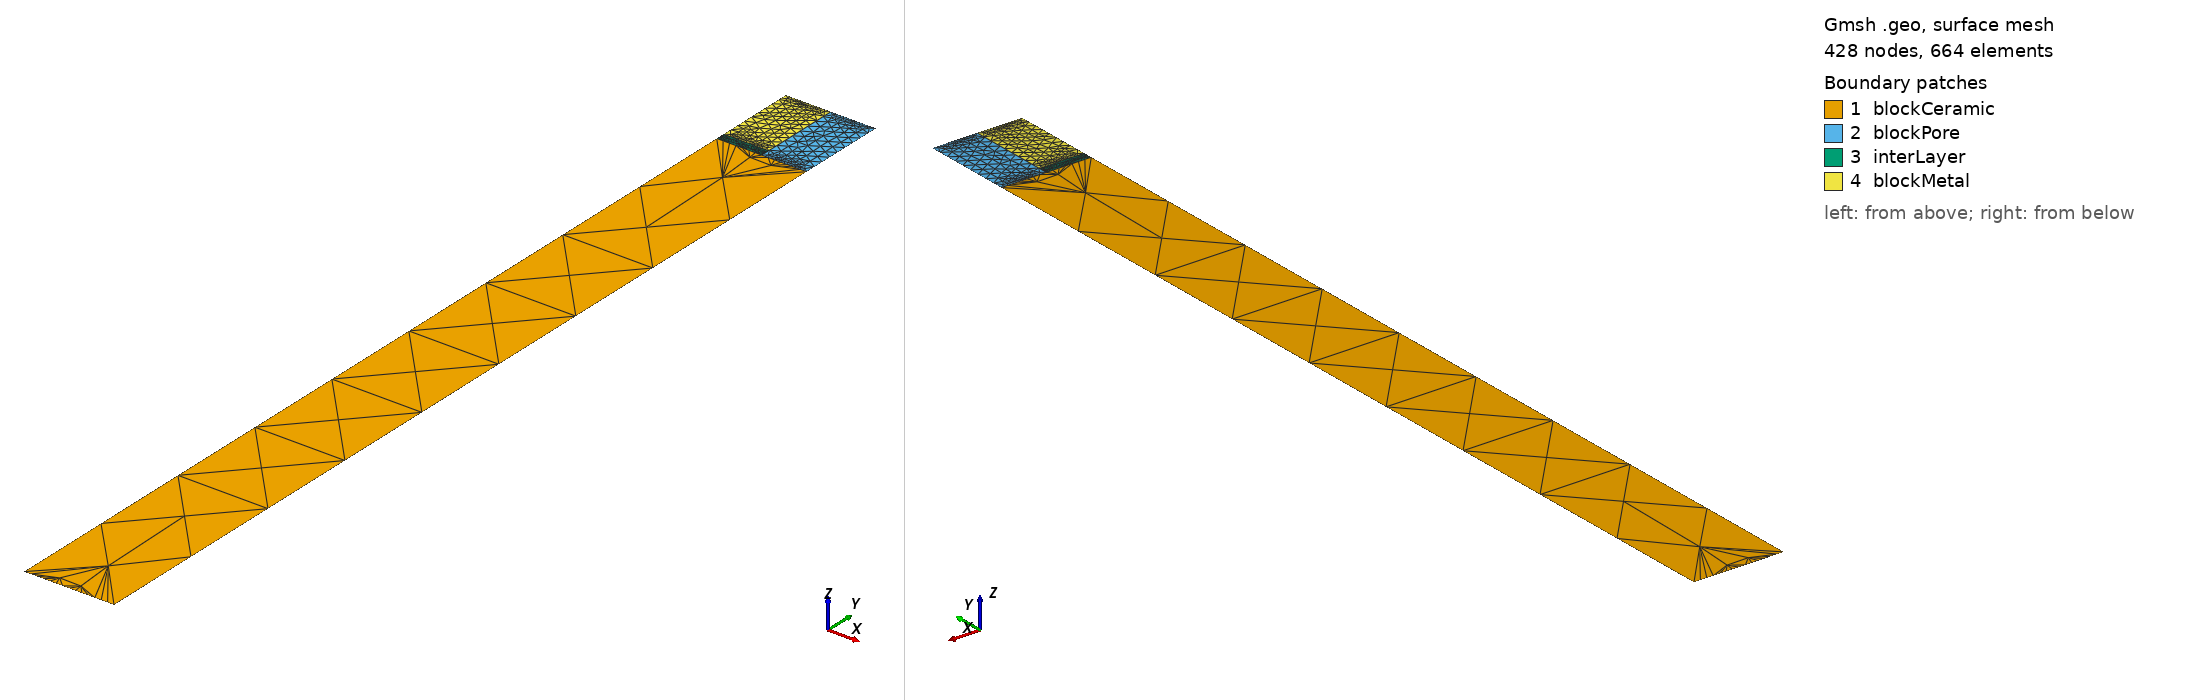

Gmsh geometry script, surface-meshed: 428 nodes, 664 surface elements. Boundary patches (legend numbers): 1 blockCeramic, 2 blockPore, 3 interLayer, 4 blockMetal. Left view from above one corner, right view from below the opposite corner. Legend entries are the model's physical surfaces. The drawing asked Gmsh for element sizes between 1% and 20% of the model's largest extent; the script's own settings can give other sizes.

=== test.geo (drawn) ===
//+
SetFactory("OpenCASCADE");
Rectangle(1) = {0, -10, 0, 1, 10, 0};
//+
Rectangle(2) = {0.5, 0, 0, 0.5, 1, 0};
//+
Rectangle(3) = {0.0, 0, 0, 0.5, 0.1, 0};
//+
Rectangle(4) = {0.0, 0.1, 0, 0.5, 0.9, 0};
//+
Physical Surface("blockCeramic") = {1};
//+
Physical Surface("blockPore") = {2};
//+
Physical Surface("blockMetal") = {4};
//+
Physical Surface("interLayer") = {3};
//+
Physical Curve("blockCeramic_bottom") = {1};
//+
Physical Curve("blockCeramic_top") = {3};
//+
Physical Curve("blockCeramic_left") = {4};
//+
Physical Curve("blockCeramic_right") = {2};
//+
Physical Curve("blockMetal_top") = {15};
//+
Physical Curve("blockMetal_left") = {16};
//+
Physical Curve("blockMetal_right") = {14};
//+
Physical Curve("blockMetal_bottom") = {13};
//+
Physical Curve("blockPore_left") = {8};
//+
Physical Curve("blockPore_right") = {6};
//+
Physical Curve("blockPore_top") = {5};
//+
Physical Curve("blockPore_bottom") = {7};
//+
Physical Curve("interLayer_left") = {12};
//+
Physical Curve("interLayer_right") = {10};
//+
Physical Curve("interLayer_top") = {11};
//+
Physical Curve("interLayer_bottom") = {9};


//+
Transfinite Curve {15, 13, 11,9, 7, 5, 3, 1} = 15 Using Progression 1;
//+
Transfinite Curve {12, 10} = 10 Using Progression 1;
//+
Transfinite Curve {16, 14, 8,6, 2, 4} = 10 Using Progression 1;
//+
